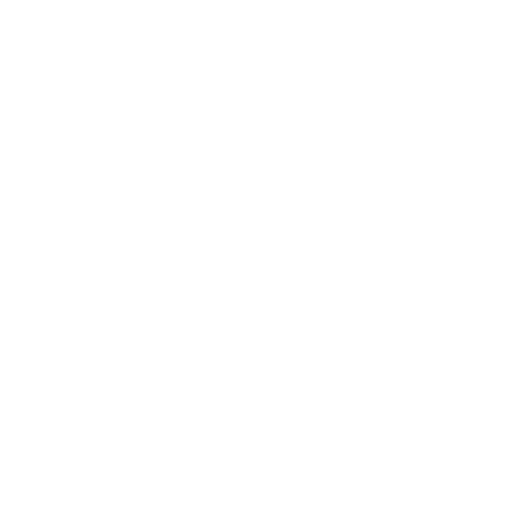
t = 0.00 s
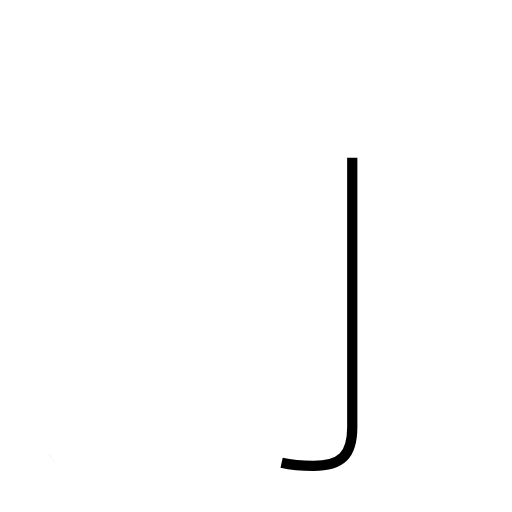
t = 1.07 s
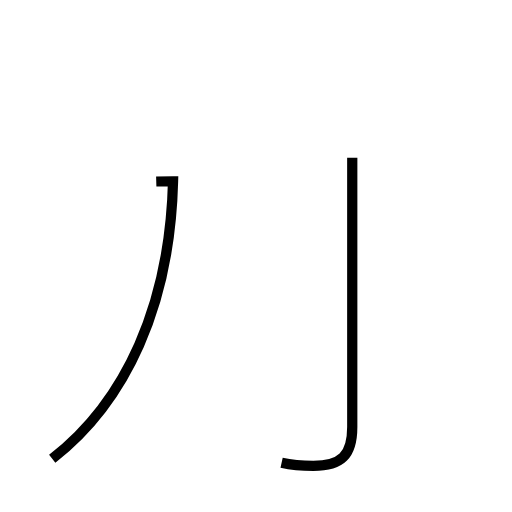
t = 2.04 s
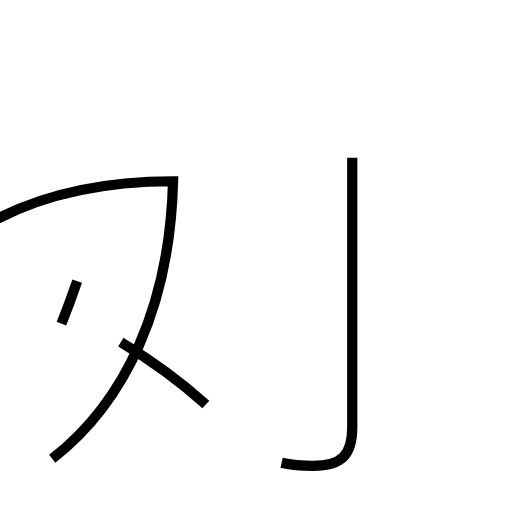
t = 3.44 s
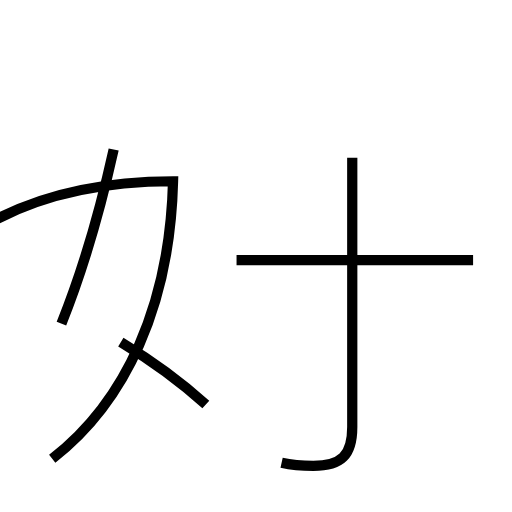
t = 4.54 s
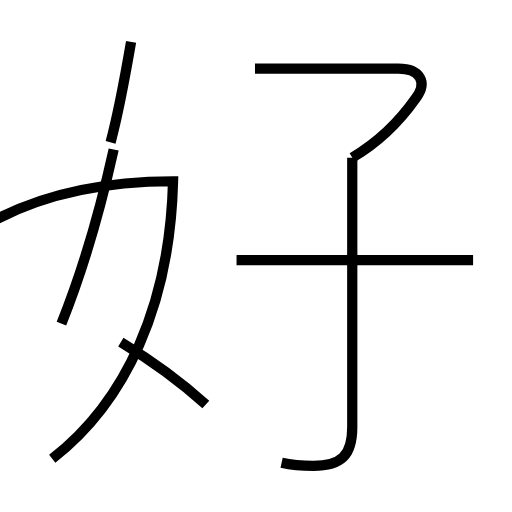
t = 5.65 s

The animated SVG that drew these frames (rendered in a browser with its animation timeline set to each time). Animation: 7 SMIL elements (animate=7); one cycle of 5.65 s.

<?xml version='1.0' encoding='utf-8'?>
<svg viewBox="0.0 -6.0 50.0 50.0" version="1.1" xmlns="http://www.w3.org/2000/svg"><rect x="-1000" y="-1000" width="2000" height="2000" stroke="white" fill="white" /><g style="fill:none;stroke:#000000;stroke-width:1"><path d="M 27.5 1.2 C 28.4 1.4 29.4 1.5 30.6 1.5 C 33.3 1.5 34.4 0.5 34.4 -2.3 L 34.4 -28.6 " transform="translate(0.0 38.0)" stroke-dasharray="35.69496513333255" stroke-dashoffset="35.69496513333255"><animate attributeName="stroke-dashoffset" from="35.69496513333255" to="0" dur="1.0708489539999766s" begin="0s" fill="freeze" /></path><path d="M 5.1 0.8 C 12.3 -4.8 16.6 -14.2 16.9 -26.3 C 0.9 -26.3 -6.0 -19.6 -12.4 -12.3 " transform="translate(0.0 38.0)" stroke-dasharray="64.32021923747666" stroke-dashoffset="64.32021923747666"><animate attributeName="stroke-dashoffset" from="64.32021923747666" to="0" dur="1.9296065771242998s" begin="1.0708489539999766s" fill="freeze" /></path><path d="M 20.1 -4.5 C 17.9 -6.5 14.8 -8.8 11.8 -10.6 " transform="translate(0.0 38.0)" stroke-dasharray="10.31556098170051" stroke-dashoffset="10.31556098170051"><animate attributeName="stroke-dashoffset" from="10.31556098170051" to="0" dur="0.30946682945101534s" begin="3.0004555311242767s" fill="freeze" /></path><path d="M 6.0 -12.4 C 8.0 -17.4 9.7 -23.1 11.1 -29.4 " transform="translate(0.0 38.0)" stroke-dasharray="17.767630650237155" stroke-dashoffset="17.767630650237155"><animate attributeName="stroke-dashoffset" from="17.767630650237155" to="0" dur="0.5330289195071146s" begin="3.309922360575292s" fill="freeze" /></path><path d="M 46.2 -18.6 L 23.1 -18.6 " transform="translate(0.0 38.0)" stroke-dasharray="23.1" stroke-dashoffset="23.1"><animate attributeName="stroke-dashoffset" from="23.1" to="0" dur="0.6930000000000001s" begin="3.842951280082407s" fill="freeze" /></path><path d="M 10.8 -30.1 C 11.6 -33.1 12.2 -36.4 12.8 -39.9 " transform="translate(0.0 38.0)" stroke-dasharray="10.005455422416887" stroke-dashoffset="10.005455422416887"><animate attributeName="stroke-dashoffset" from="10.005455422416887" to="0" dur="0.3001636626725066s" begin="4.535951280082407s" fill="freeze" /></path><path d="M 34.4 -28.6 C 37.1 -30.2 39.2 -32.4 40.6 -34.4 C 41.8 -36.0 41.0 -37.3 38.9 -37.3 L 24.9 -37.3" transform="translate(0.0 38.0)" stroke-dasharray="27.120198083789646" stroke-dashoffset="27.120198083789646"><animate attributeName="stroke-dashoffset" from="27.120198083789646" to="0" dur="0.8136059425136893s" begin="4.8361149427549135s" fill="freeze" /></path></g></svg>
